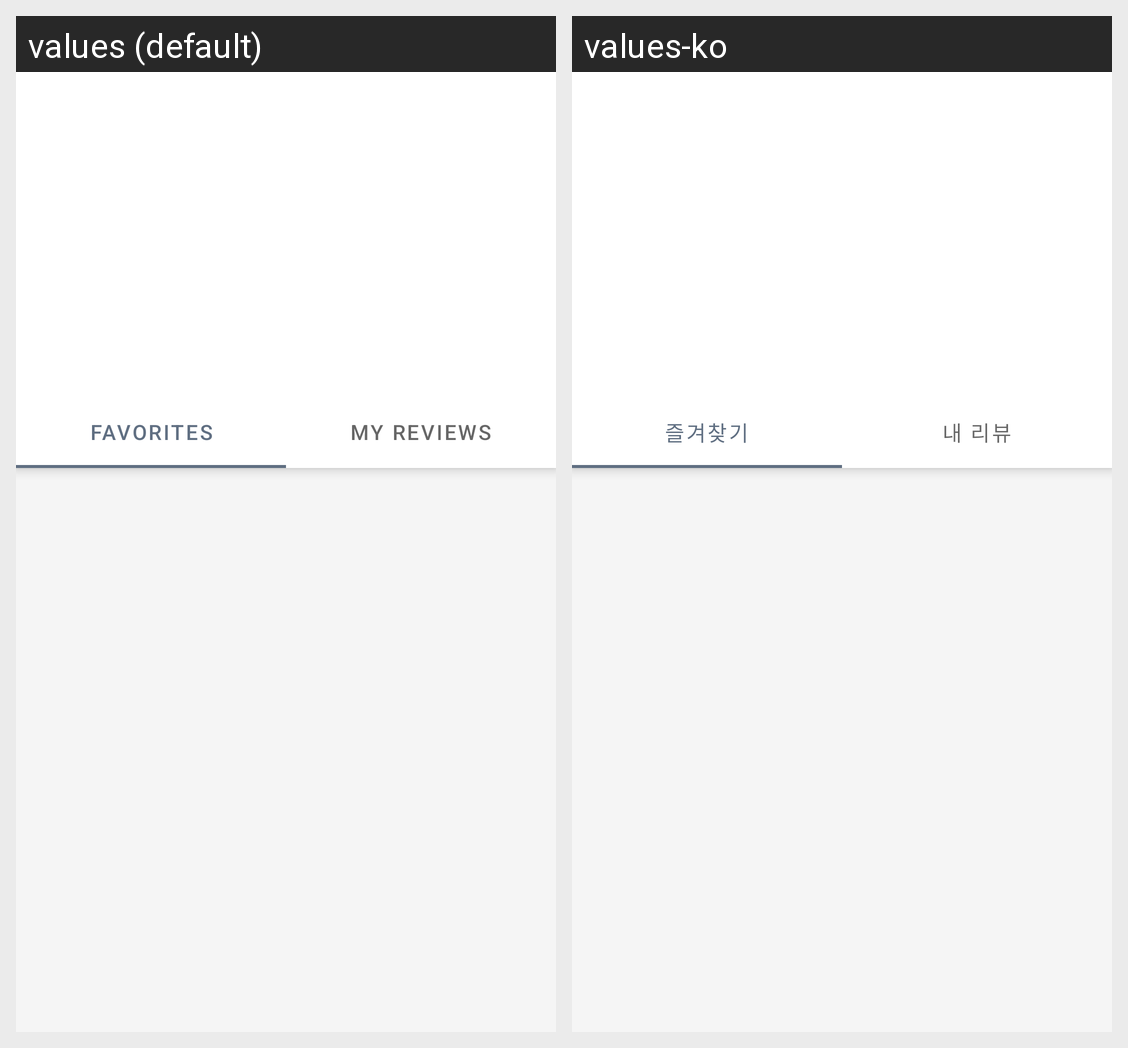

The same Android screen rendered under two of its app's locales, left to right. List the strings drawn on it with the default value and each locale's translation.
Android screen res/layout/activity_profile.xml rendered under 2 locales, left to right: values (default), values-ko. Device: Nexus 5 (rendered at 1080×1920; each locale shown at half size, 540×960, under a caption strip naming it); theme Theme.App.Review.
Strings drawn on this screen, with the default value and each locale's value (text and hints the layout hard-codes, and strings that could not be matched under every locale, appear in the picture but are not listed):

tab_favorites
  values: Favorites
  values-ko: 즐겨찾기

tab_reviews
  values: My Reviews
  values-ko: 내 리뷰
